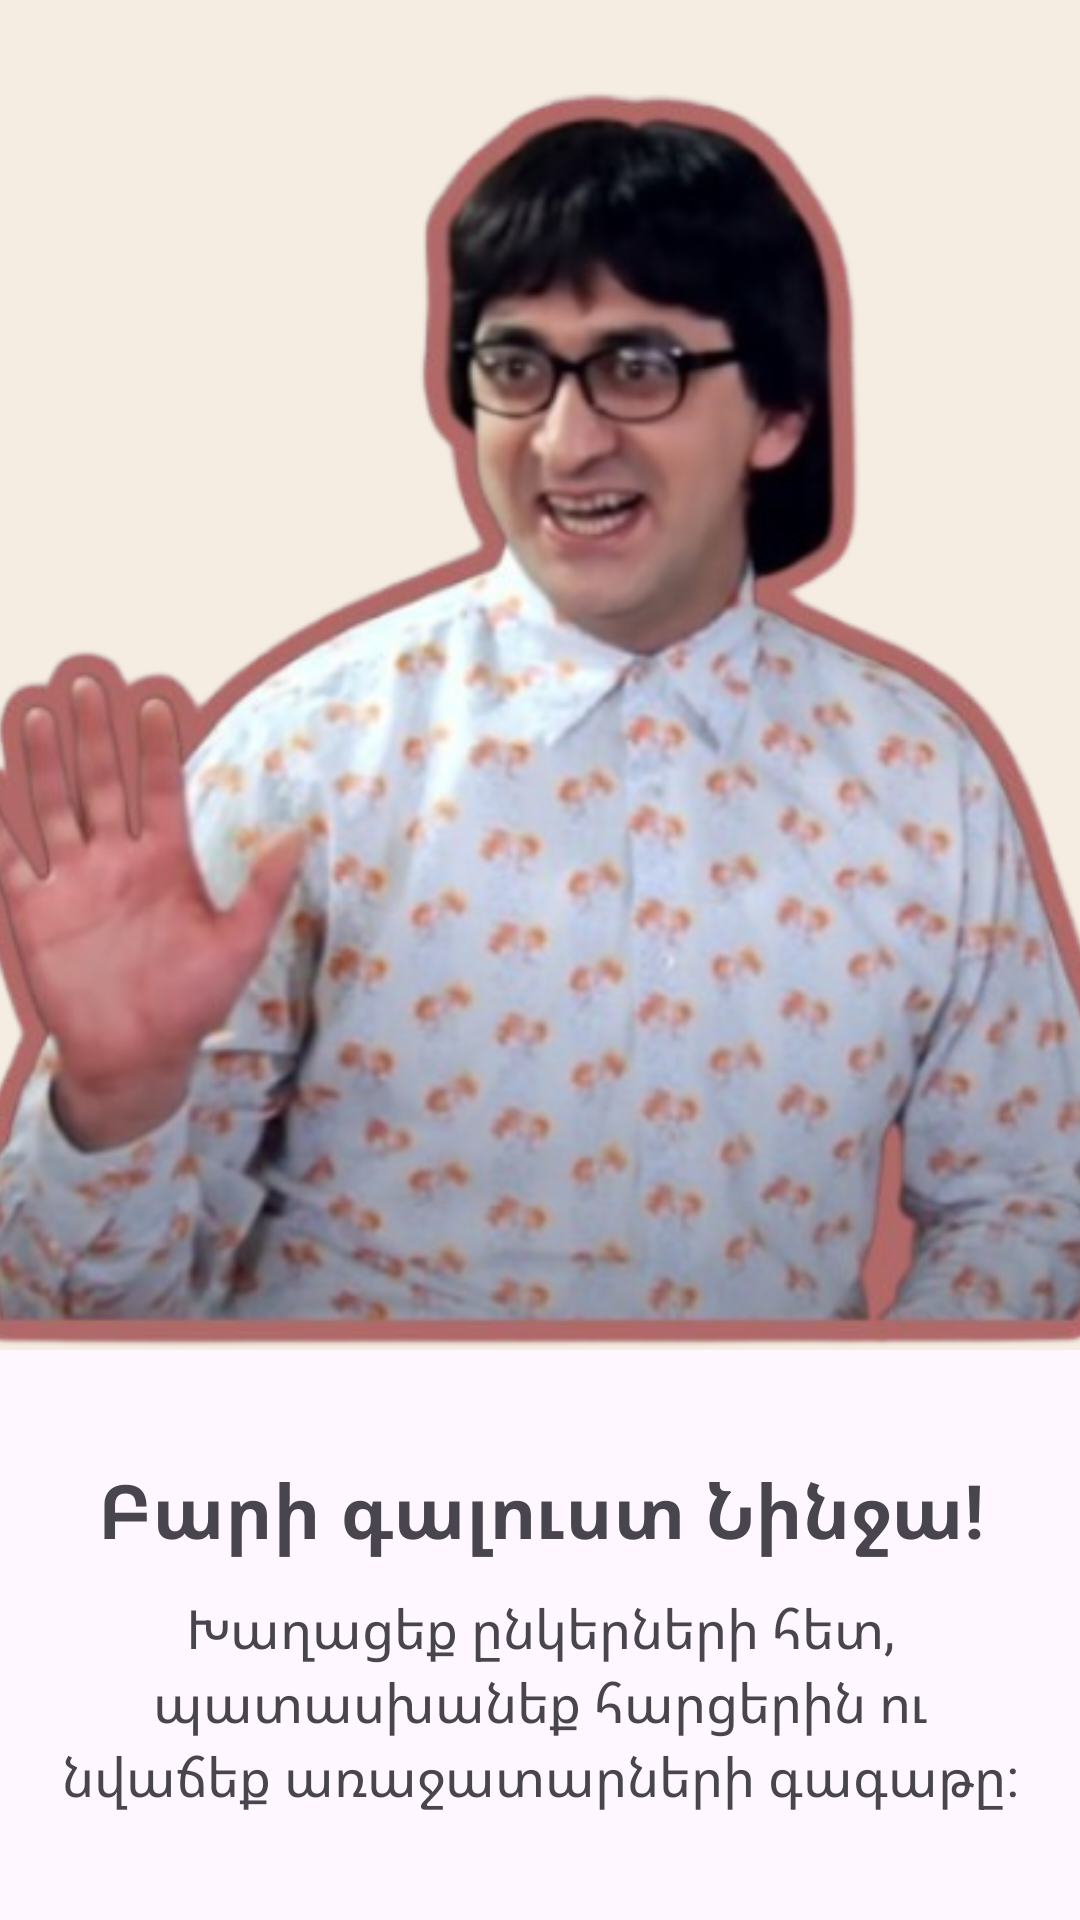

Reconstruct the res/layout file that produces this screen, plus the resources it refers to.
<!-- AndroidManifest.xml: application theme Theme.Ninja -->
<!-- res/layout/slider_screen.xml -->
<?xml version="1.0" encoding="utf-8"?>
<androidx.constraintlayout.widget.ConstraintLayout
    xmlns:android="http://schemas.android.com/apk/res/android"
    xmlns:app="http://schemas.android.com/apk/res-auto"
    android:layout_width="match_parent"
    android:layout_height="match_parent">

    <ImageView
        android:id="@+id/sliderImage"
        android:layout_width="0dp"
        android:layout_height="450dp"
        android:scaleType="centerCrop"
        android:src="@drawable/adzik"
        app:layout_constraintTop_toTopOf="parent"
        app:layout_constraintStart_toStartOf="parent"
        app:layout_constraintEnd_toEndOf="parent"/>

    <View
        android:id="@+id/whiteBackground"
        android:layout_width="0dp"
        android:layout_height="0dp"
        app:layout_constraintTop_toBottomOf="@id/sliderImage"
        app:layout_constraintStart_toStartOf="parent"
        app:layout_constraintEnd_toEndOf="parent"
        app:layout_constraintBottom_toBottomOf="parent"/>

    <LinearLayout
        android:layout_width="0dp"
        android:layout_height="wrap_content"
        android:orientation="vertical"
        android:gravity="center"
        android:padding="20dp"
        app:layout_constraintTop_toTopOf="@id/whiteBackground"
        app:layout_constraintStart_toStartOf="parent"
        app:layout_constraintEnd_toEndOf="parent"
        app:layout_constraintBottom_toBottomOf="parent">

        <TextView
            android:id="@+id/sliderTitle"
            android:layout_width="match_parent"
            android:layout_height="wrap_content"
            android:text="@string/screen1"
            android:gravity="center"
            android:textSize="25sp"
            android:textStyle="bold"/>

        <TextView
            android:id="@+id/sliderDesc"
            android:layout_width="match_parent"
            android:layout_height="wrap_content"
            android:layout_marginTop="10dp"
            android:text="@string/screen1desc"
            android:gravity="center"
            android:textSize="18sp"/>
    </LinearLayout>

</androidx.constraintlayout.widget.ConstraintLayout>
<!-- resources referenced by this layout -->
<resources>
  <!-- drawable adzik: jpg bitmap (drawable, 38358 bytes) -->
  <string name="screen1">Բարի գալուստ Նինջա!</string>
  <string name="screen1desc">Խաղացեք ընկերների հետ, պատասխանեք հարցերին ու նվաճեք առաջատարների գագաթը:</string>
  <style name="Theme.Ninja" parent="Base.Theme.Ninja" />
  <style name="Base.Theme.Ninja" parent="Theme.Material3.DayNight.NoActionBar">
          
          <item name="colorPrimary">@color/blue</item>
          <item name="android:statusBarColor">@android:color/transparent</item>
          <item name="android:windowTranslucentStatus">true</item>
          <item name="android:fitsSystemWindows">false</item>
  
      </style>
  <color name="blue">#0D0BCC</color>
</resources>
